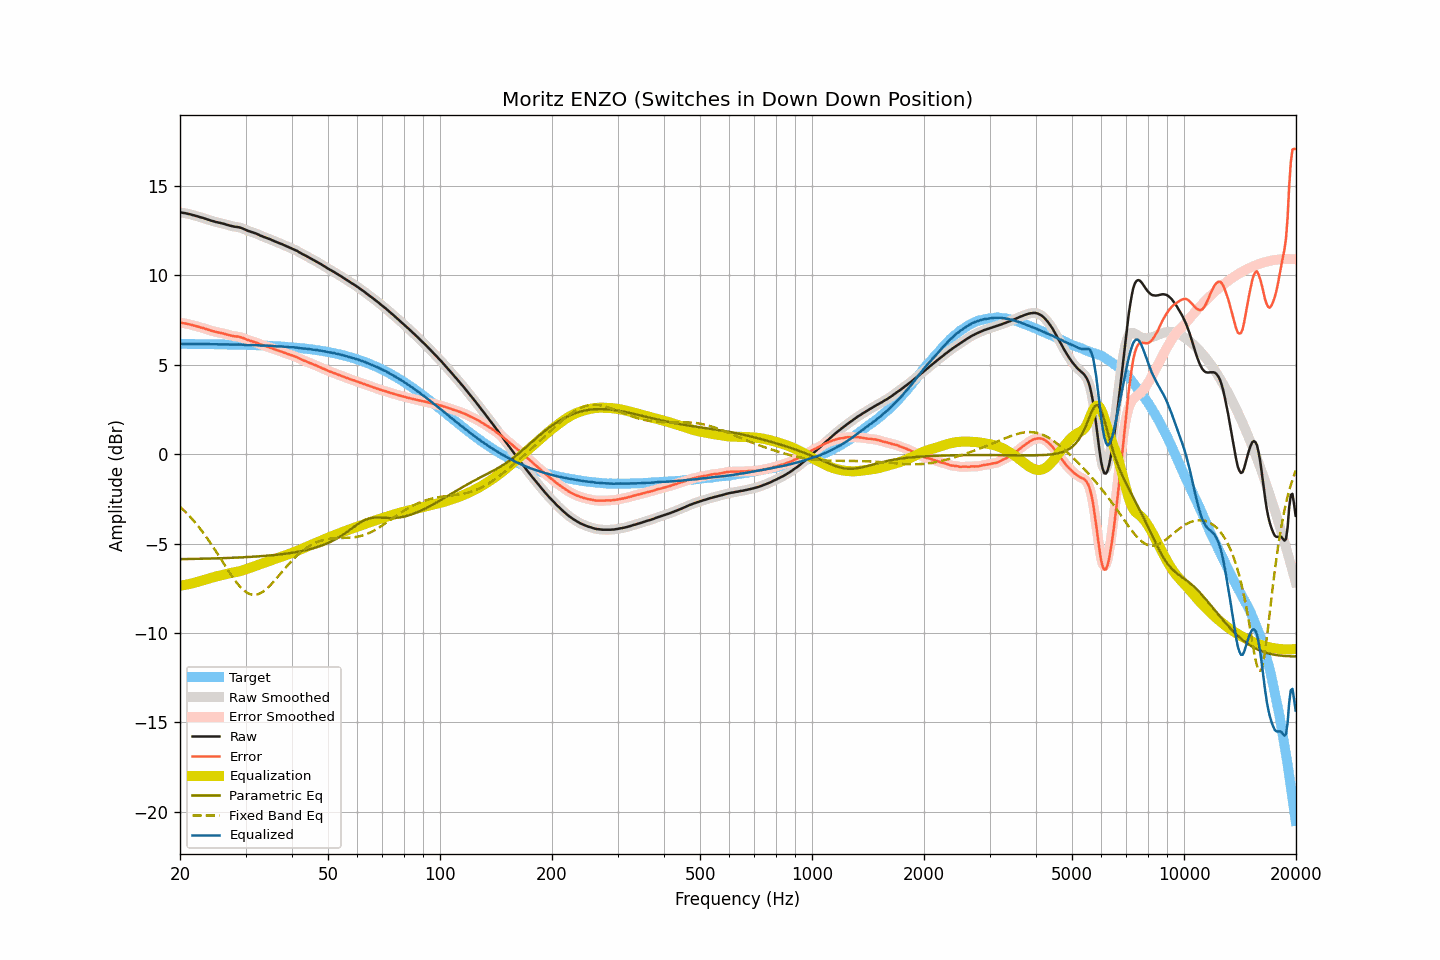

The data file committed next to this chart (first rows):
frequency, raw, smoothed, error, error_smoothed, equalization, parametric_eq, fixed_band_eq, equalized_raw, equalized_smoothed, target
20.00, 13.52, 13.52, 7.35, 7.35, -7.35, -5.87, -2.94, 6.16, 6.16, 6.17
20.20, 13.51, 13.51, 7.34, 7.34, -7.34, -5.87, -3.02, 6.17, 6.16, 6.17
20.40, 13.49, 13.49, 7.32, 7.33, -7.33, -5.87, -3.10, 6.16, 6.17, 6.16
20.61, 13.48, 13.48, 7.31, 7.31, -7.31, -5.86, -3.19, 6.17, 6.17, 6.16
20.81, 13.46, 13.46, 7.29, 7.29, -7.29, -5.86, -3.28, 6.17, 6.17, 6.16
21.02, 13.44, 13.44, 7.27, 7.28, -7.27, -5.86, -3.38, 6.16, 6.17, 6.16
21.23, 13.42, 13.42, 7.26, 7.25, -7.25, -5.86, -3.47, 6.16, 6.16, 6.16
21.44, 13.40, 13.40, 7.24, 7.23, -7.23, -5.86, -3.57, 6.16, 6.16, 6.16
21.66, 13.37, 13.37, 7.21, 7.21, -7.21, -5.86, -3.67, 6.16, 6.16, 6.16
21.87, 13.35, 13.35, 7.19, 7.19, -7.19, -5.85, -3.78, 6.16, 6.16, 6.16
22.09, 13.32, 13.32, 7.16, 7.16, -7.16, -5.85, -3.88, 6.16, 6.16, 6.16
22.31, 13.30, 13.29, 7.14, 7.14, -7.14, -5.85, -3.99, 6.16, 6.16, 6.16
22.54, 13.27, 13.27, 7.11, 7.11, -7.11, -5.85, -4.10, 6.16, 6.16, 6.16
22.76, 13.24, 13.24, 7.08, 7.09, -7.09, -5.85, -4.22, 6.15, 6.16, 6.16
22.99, 13.22, 13.21, 7.06, 7.06, -7.06, -5.84, -4.34, 6.16, 6.16, 6.16
23.22, 13.19, 13.19, 7.03, 7.03, -7.03, -5.84, -4.46, 6.16, 6.16, 6.15
23.45, 13.16, 13.16, 7.00, 7.01, -7.00, -5.84, -4.58, 6.15, 6.16, 6.15
23.69, 13.13, 13.13, 6.98, 6.98, -6.97, -5.84, -4.71, 6.15, 6.15, 6.15
23.92, 13.10, 13.10, 6.95, 6.95, -6.95, -5.84, -4.84, 6.15, 6.15, 6.15
24.16, 13.07, 13.07, 6.92, 6.92, -6.92, -5.83, -4.97, 6.15, 6.15, 6.15
24.40, 13.04, 13.04, 6.89, 6.89, -6.89, -5.83, -5.10, 6.14, 6.15, 6.15
24.65, 13.02, 13.01, 6.87, 6.87, -6.87, -5.83, -5.24, 6.15, 6.14, 6.15
24.89, 12.99, 12.99, 6.84, 6.84, -6.85, -5.83, -5.38, 6.14, 6.14, 6.15
25.14, 12.97, 12.97, 6.82, 6.82, -6.83, -5.82, -5.52, 6.14, 6.14, 6.14
25.39, 12.95, 12.95, 6.80, 6.80, -6.80, -5.82, -5.66, 6.14, 6.14, 6.14
25.65, 12.93, 12.93, 6.79, 6.79, -6.78, -5.82, -5.80, 6.14, 6.15, 6.14
25.91, 12.91, 12.91, 6.77, 6.77, -6.76, -5.81, -5.94, 6.15, 6.15, 6.14
26.16, 12.89, 12.88, 6.75, 6.75, -6.74, -5.81, -6.09, 6.15, 6.14, 6.14
26.43, 12.86, 12.86, 6.72, 6.72, -6.72, -5.81, -6.23, 6.14, 6.14, 6.14
26.69, 12.83, 12.83, 6.69, 6.70, -6.69, -5.80, -6.37, 6.13, 6.14, 6.14
26.96, 12.81, 12.80, 6.67, 6.67, -6.67, -5.80, -6.51, 6.13, 6.13, 6.13
27.23, 12.78, 12.78, 6.65, 6.65, -6.65, -5.80, -6.65, 6.13, 6.13, 6.13
27.50, 12.76, 12.76, 6.63, 6.63, -6.63, -5.79, -6.78, 6.12, 6.12, 6.13
27.77, 12.74, 12.74, 6.61, 6.61, -6.62, -5.79, -6.91, 6.12, 6.12, 6.13
28.05, 12.72, 12.72, 6.59, 6.60, -6.60, -5.79, -7.04, 6.12, 6.12, 6.13
28.33, 12.71, 12.71, 6.58, 6.58, -6.58, -5.78, -7.15, 6.12, 6.12, 6.12
28.62, 12.70, 12.69, 6.58, 6.57, -6.57, -5.78, -7.27, 6.13, 6.13, 6.12
28.90, 12.68, 12.68, 6.56, 6.56, -6.54, -5.77, -7.37, 6.13, 6.13, 6.12
29.19, 12.65, 12.65, 6.53, 6.53, -6.52, -5.77, -7.47, 6.13, 6.13, 6.12
29.48, 12.62, 12.62, 6.50, 6.50, -6.49, -5.77, -7.56, 6.12, 6.12, 6.11
29.78, 12.58, 12.58, 6.47, 6.47, -6.47, -5.76, -7.64, 6.11, 6.11, 6.11
30.08, 12.54, 12.54, 6.43, 6.43, -6.43, -5.76, -7.70, 6.10, 6.10, 6.11
30.38, 12.50, 12.50, 6.39, 6.39, -6.40, -5.75, -7.76, 6.09, 6.10, 6.11
30.68, 12.47, 12.47, 6.36, 6.36, -6.37, -5.75, -7.80, 6.10, 6.10, 6.10
30.99, 12.44, 12.44, 6.34, 6.34, -6.34, -5.74, -7.84, 6.10, 6.10, 6.10
31.30, 12.41, 12.41, 6.31, 6.31, -6.31, -5.74, -7.85, 6.10, 6.10, 6.10
31.61, 12.38, 12.38, 6.28, 6.28, -6.28, -5.73, -7.86, 6.10, 6.10, 6.10
31.93, 12.35, 12.35, 6.26, 6.25, -6.25, -5.72, -7.86, 6.10, 6.10, 6.09
32.24, 12.31, 12.31, 6.22, 6.22, -6.21, -5.72, -7.84, 6.09, 6.09, 6.09
32.57, 12.27, 12.27, 6.18, 6.18, -6.18, -5.71, -7.81, 6.09, 6.09, 6.08
32.89, 12.22, 12.22, 6.14, 6.14, -6.15, -5.70, -7.77, 6.07, 6.08, 6.08
33.22, 12.19, 12.18, 6.11, 6.11, -6.11, -5.70, -7.72, 6.07, 6.07, 6.08
33.55, 12.15, 12.15, 6.07, 6.08, -6.08, -5.69, -7.66, 6.07, 6.07, 6.07
33.89, 12.12, 12.12, 6.05, 6.05, -6.05, -5.68, -7.59, 6.07, 6.07, 6.07
34.23, 12.09, 12.08, 6.02, 6.02, -6.02, -5.68, -7.52, 6.07, 6.07, 6.07
34.57, 12.05, 12.05, 5.99, 5.99, -5.99, -5.67, -7.43, 6.06, 6.07, 6.06
34.92, 12.02, 12.02, 5.96, 5.96, -5.95, -5.66, -7.35, 6.06, 6.06, 6.06
35.27, 11.98, 11.98, 5.93, 5.93, -5.92, -5.65, -7.25, 6.05, 6.05, 6.05
35.62, 11.94, 11.94, 5.89, 5.89, -5.89, -5.64, -7.15, 6.05, 6.05, 6.05
35.97, 11.90, 11.90, 5.86, 5.86, -5.86, -5.63, -7.05, 6.04, 6.04, 6.04
... 635 more rows
